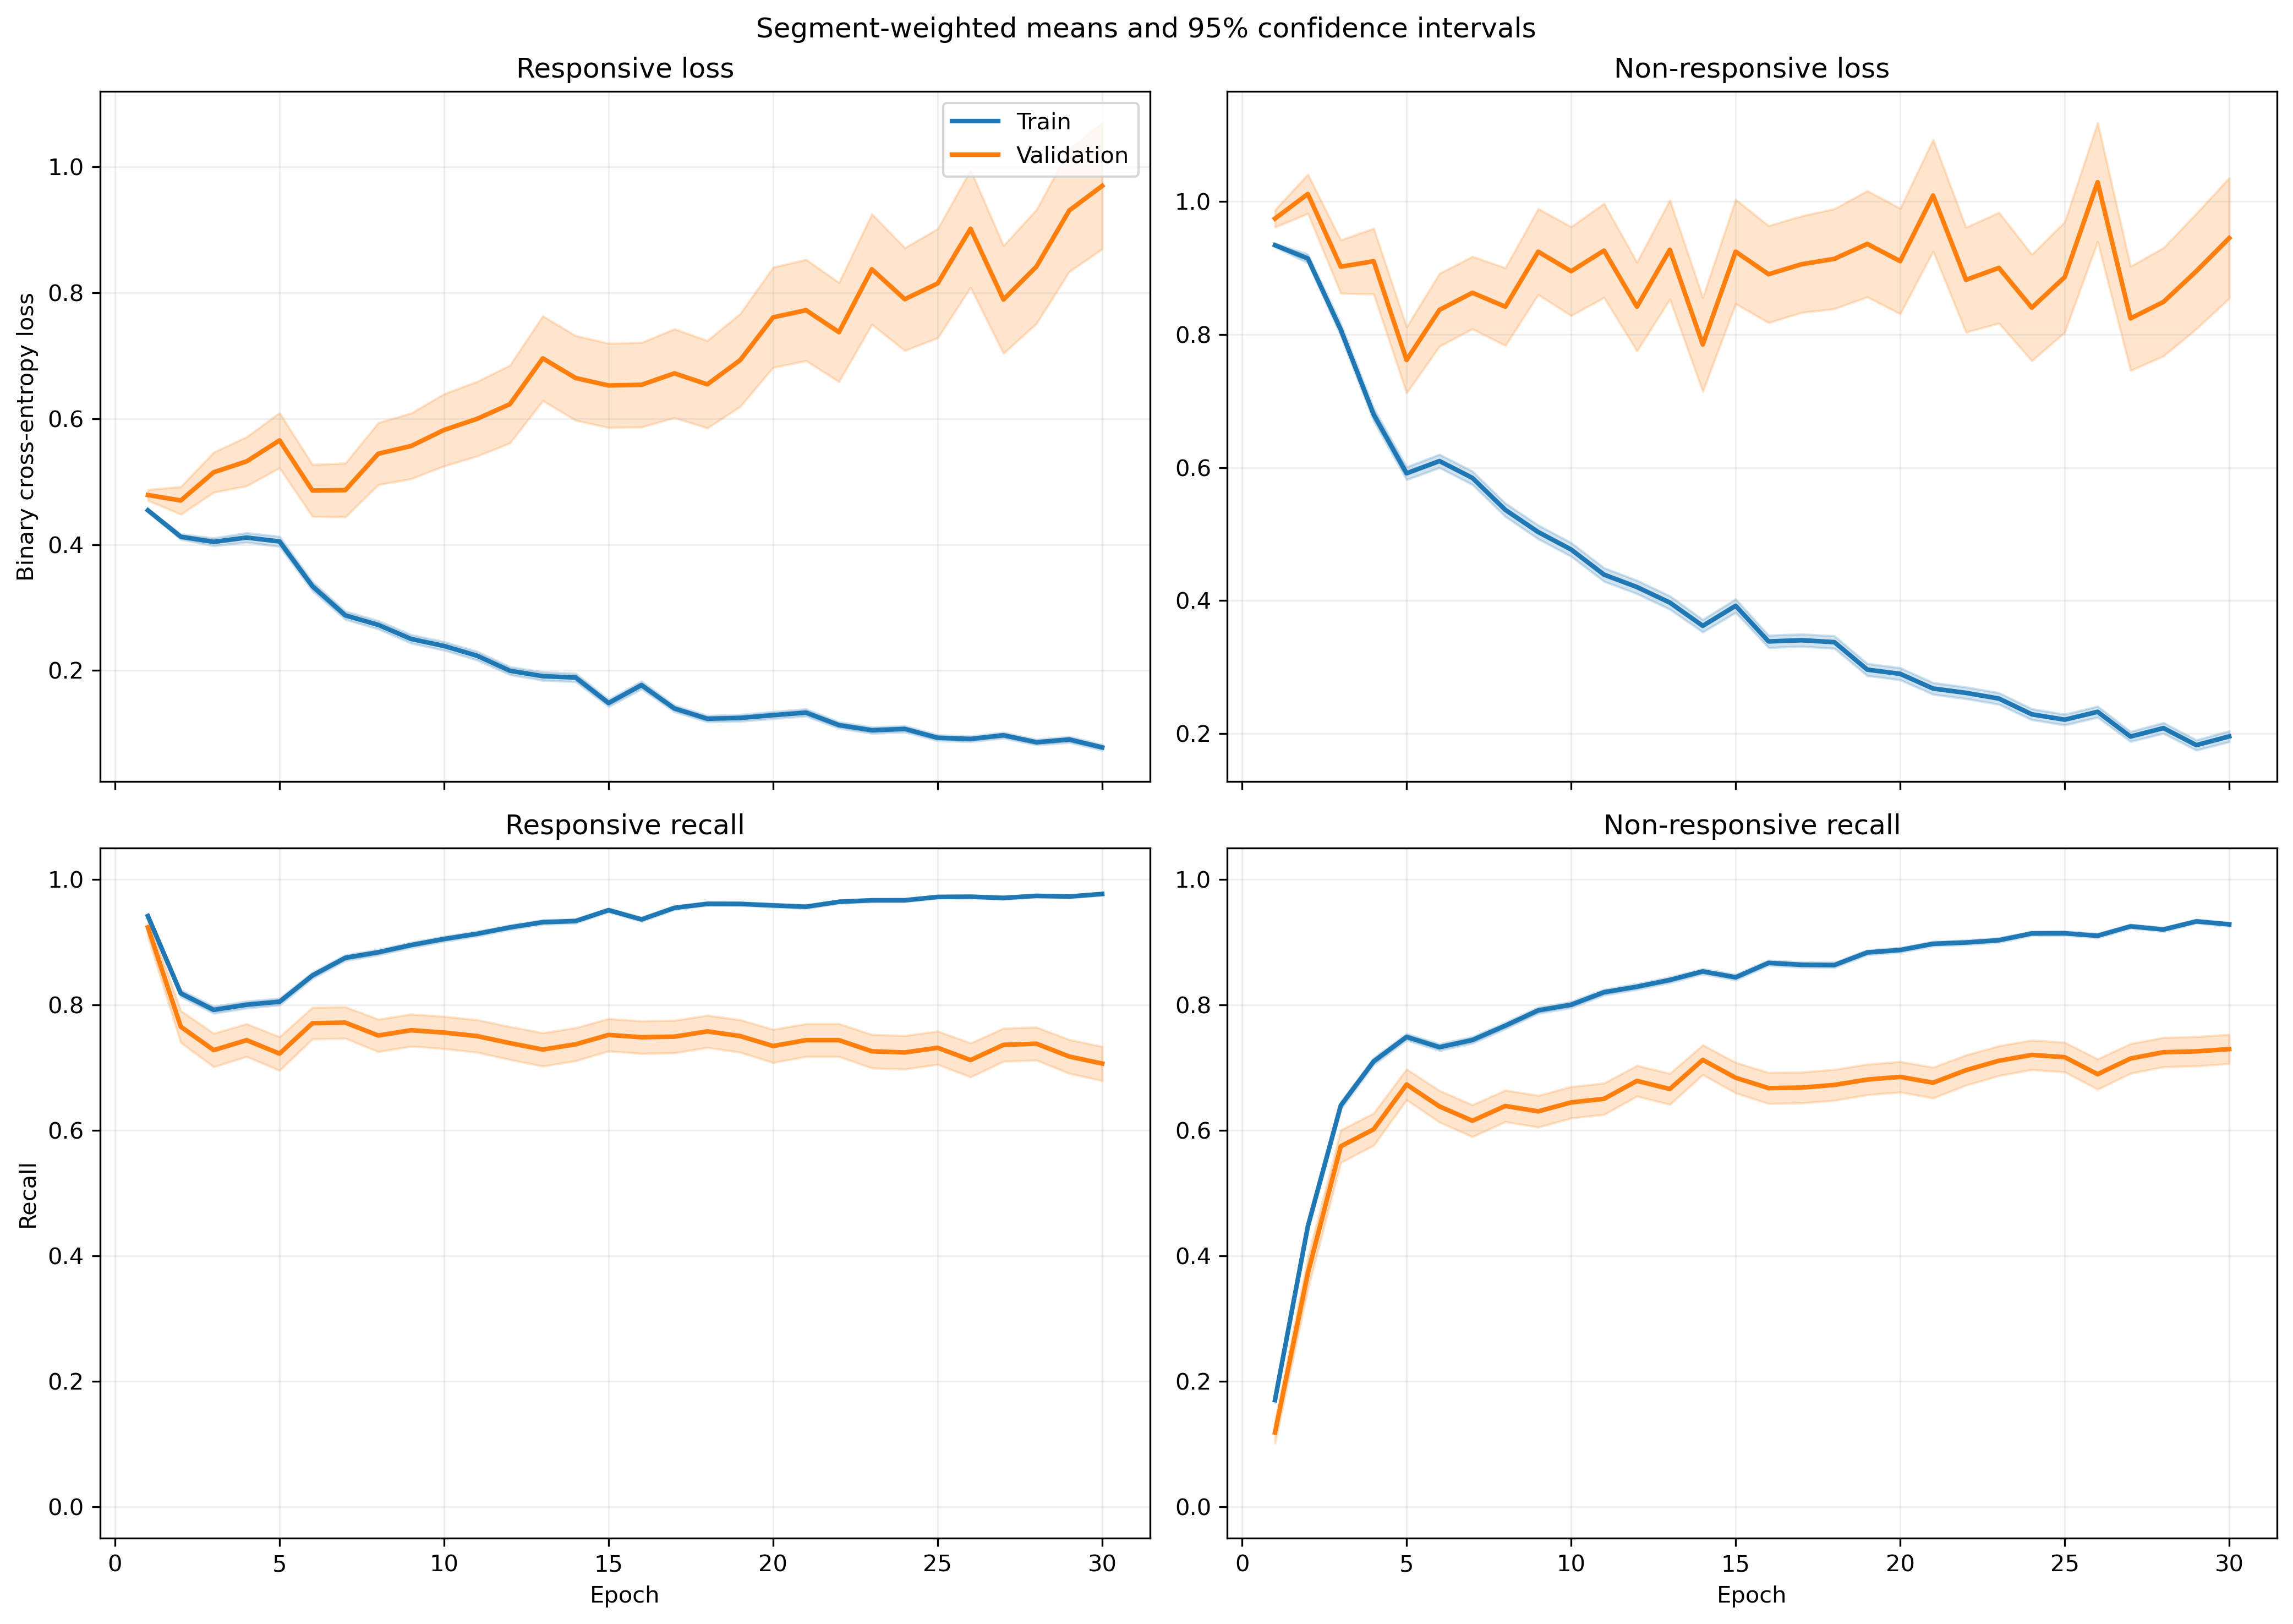

The table this chart was drawn from, first rows:
fold, epoch, split, r_loss, r_loss_count, r_loss_sum, r_loss_sum_sq, r_recall, r_recall_count, r_recall_sum, r_recall_sum_sq, nr_loss, nr_loss_count, nr_loss_sum, nr_loss_sum_sq, nr_recall, nr_recall_count, nr_recall_sum, nr_recall_sum_sq
1, 1, train, 0.4706, 1063, 500.2, 251.3, 0.952, 1063, 1012, 1012, 0.9216, 1401, 1291, 1250, 0.1349, 1401, 189.0, 189.0
1, 1, validation, 0.3671, 10, 3.671, 1.365, 1.0, 10, 10.0, 10.0, , 0, 0.0, 0.0, , 0, 0.0, 0.0
1, 2, train, 0.4181, 1063, 444.4, 264.7, 0.8316, 1063, 884.0, 884.0, 0.9123, 1401, 1278, 1471, 0.4168, 1401, 584.0, 584.0
1, 2, validation, 0.1957, 10, 1.957, 0.4399, 1.0, 10, 10.0, 10.0, , 0, 0.0, 0.0, , 0, 0.0, 0.0
1, 3, train, 0.3862, 1063, 410.5, 326.7, 0.8203, 1063, 872.0, 872.0, 0.8682, 1401, 1216, 1724, 0.576, 1401, 807.0, 807.0
1, 3, validation, 0.1825, 10, 1.825, 0.4235, 1.0, 10, 10.0, 10.0, , 0, 0.0, 0.0, , 0, 0.0, 0.0
1, 4, train, 0.4142, 1063, 440.3, 510.2, 0.7977, 1063, 848.0, 848.0, 0.6847, 1401, 959.3, 1621, 0.7131, 1401, 999.0, 999.0
1, 4, validation, 0.1005, 10, 1.005, 0.1373, 1.0, 10, 10.0, 10.0, , 0, 0.0, 0.0, , 0, 0.0, 0.0
1, 5, train, 0.3534, 1063, 375.7, 395, 0.8325, 1063, 885.0, 885.0, 0.6266, 1401, 877.9, 1432, 0.7366, 1401, 1032, 1032
1, 5, validation, 0.09177, 10, 0.9177, 0.09624, 1.0, 10, 10.0, 10.0, , 0, 0.0, 0.0, , 0, 0.0, 0.0
1, 6, train, 0.3356, 1063, 356.8, 501.1, 0.8542, 1063, 908.0, 908.0, 0.6218, 1401, 871.2, 1810, 0.7438, 1401, 1042, 1042
1, 6, validation, 0.04772, 10, 0.4772, 0.02513, 1.0, 10, 10.0, 10.0, , 0, 0.0, 0.0, , 0, 0.0, 0.0
1, 7, train, 0.2996, 1063, 318.5, 388.3, 0.8645, 1063, 919.0, 919.0, 0.5441, 1401, 762.3, 1424, 0.7744, 1401, 1085, 1085
1, 7, validation, 0.06729, 10, 0.6729, 0.05135, 1.0, 10, 10.0, 10.0, , 0, 0.0, 0.0, , 0, 0.0, 0.0
1, 8, train, 0.2319, 1063, 246.5, 290.3, 0.8993, 1063, 956.0, 956.0, 0.5564, 1401, 779.5, 1503, 0.7495, 1401, 1050, 1050
1, 8, validation, 0.03891, 10, 0.3891, 0.01711, 1.0, 10, 10.0, 10.0, , 0, 0.0, 0.0, , 0, 0.0, 0.0
1, 9, train, 0.2612, 1063, 277.7, 391.1, 0.8984, 1063, 955.0, 955.0, 0.4196, 1401, 587.9, 1119, 0.8308, 1401, 1164, 1164
1, 9, validation, 0.0395, 10, 0.395, 0.01777, 1.0, 10, 10.0, 10.0, , 0, 0.0, 0.0, , 0, 0.0, 0.0
1, 10, train, 0.2927, 1063, 311.1, 449.3, 0.8768, 1063, 932.0, 932.0, 0.3575, 1401, 500.8, 884.9, 0.8537, 1401, 1196, 1196
1, 10, validation, 0.04871, 10, 0.4871, 0.02659, 1.0, 10, 10.0, 10.0, , 0, 0.0, 0.0, , 0, 0.0, 0.0
1, 11, train, 0.2156, 1063, 229.2, 305.7, 0.9163, 1063, 974.0, 974.0, 0.3431, 1401, 480.7, 861.5, 0.848, 1401, 1188, 1188
1, 11, validation, 0.03895, 10, 0.3895, 0.01791, 1.0, 10, 10.0, 10.0, , 0, 0.0, 0.0, , 0, 0.0, 0.0
1, 12, train, 0.1786, 1063, 189.8, 231.8, 0.937, 1063, 996.0, 996.0, 0.3698, 1401, 518.1, 934.8, 0.8408, 1401, 1178, 1178
1, 12, validation, 0.03831, 10, 0.3831, 0.01949, 1.0, 10, 10.0, 10.0, , 0, 0.0, 0.0, , 0, 0.0, 0.0
1, 13, train, 0.1961, 1063, 208.4, 323.3, 0.9417, 1063, 1001, 1001, 0.3446, 1401, 482.8, 925.6, 0.8615, 1401, 1207, 1207
1, 13, validation, 0.05357, 10, 0.5357, 0.05123, 1.0, 10, 10.0, 10.0, , 0, 0.0, 0.0, , 0, 0.0, 0.0
1, 14, train, 0.1421, 1063, 151.1, 153.6, 0.9539, 1063, 1014, 1014, 0.3407, 1401, 477.4, 991.3, 0.8715, 1401, 1221, 1221
1, 14, validation, 0.08189, 10, 0.8189, 0.1145, 1.0, 10, 10.0, 10.0, , 0, 0.0, 0.0, , 0, 0.0, 0.0
1, 15, train, 0.1463, 1063, 155.5, 166.8, 0.9558, 1063, 1016, 1016, 0.3459, 1401, 484.7, 976.4, 0.8601, 1401, 1205, 1205
1, 15, validation, 0.08458, 10, 0.8458, 0.08963, 1.0, 10, 10.0, 10.0, , 0, 0.0, 0.0, , 0, 0.0, 0.0
1, 16, train, 0.1874, 1063, 199.2, 364.4, 0.9436, 1063, 1003, 1003, 0.2422, 1401, 339.3, 727.5, 0.9072, 1401, 1271, 1271
1, 16, validation, 0.04779, 10, 0.4779, 0.04187, 1.0, 10, 10.0, 10.0, , 0, 0.0, 0.0, , 0, 0.0, 0.0
1, 17, train, 0.1271, 1063, 135.1, 126, 0.9652, 1063, 1026, 1026, 0.3272, 1401, 458.4, 859.6, 0.8558, 1401, 1199, 1199
1, 17, validation, 0.1522, 10, 1.522, 0.5129, 1.0, 10, 10.0, 10.0, , 0, 0.0, 0.0, , 0, 0.0, 0.0
1, 18, train, 0.0992, 1063, 105.4, 136.9, 0.9784, 1063, 1040, 1040, 0.374, 1401, 524, 1194, 0.8522, 1401, 1194, 1194
1, 18, validation, 0.06587, 10, 0.6587, 0.09422, 1.0, 10, 10.0, 10.0, , 0, 0.0, 0.0, , 0, 0.0, 0.0
1, 19, train, 0.1218, 1063, 129.5, 194, 0.9624, 1063, 1023, 1023, 0.2525, 1401, 353.7, 793, 0.8994, 1401, 1260, 1260
1, 19, validation, 0.05628, 10, 0.5628, 0.07034, 1.0, 10, 10.0, 10.0, , 0, 0.0, 0.0, , 0, 0.0, 0.0
1, 20, train, 0.1568, 1063, 166.7, 210, 0.9473, 1063, 1007, 1007, 0.196, 1401, 274.6, 509.1, 0.9222, 1401, 1292, 1292
1, 20, validation, 0.1026, 10, 1.026, 0.2875, 1.0, 10, 10.0, 10.0, , 0, 0.0, 0.0, , 0, 0.0, 0.0
1, 21, train, 0.1664, 1063, 176.8, 303, 0.9407, 1063, 1000, 1000, 0.2318, 1401, 324.8, 836.4, 0.9158, 1401, 1283, 1283
1, 21, validation, 0.2566, 10, 2.566, 1.147, 0.9, 10, 9.0, 9.0, , 0, 0.0, 0.0, , 0, 0.0, 0.0
1, 22, train, 0.1127, 1063, 119.8, 143.4, 0.9614, 1063, 1022, 1022, 0.2283, 1401, 319.9, 681.4, 0.9122, 1401, 1278, 1278
1, 22, validation, 0.07295, 10, 0.7295, 0.1416, 1.0, 10, 10.0, 10.0, , 0, 0.0, 0.0, , 0, 0.0, 0.0
1, 23, train, 0.04583, 1063, 48.72, 24.07, 0.9906, 1063, 1053, 1053, 0.4049, 1401, 567.2, 1212, 0.8287, 1401, 1161, 1161
1, 23, validation, 0.04628, 10, 0.4628, 0.02761, 1.0, 10, 10.0, 10.0, , 0, 0.0, 0.0, , 0, 0.0, 0.0
1, 24, train, 0.109, 1063, 115.8, 143.3, 0.9643, 1063, 1025, 1025, 0.1682, 1401, 235.7, 437.9, 0.9322, 1401, 1306, 1306
1, 24, validation, 0.2837, 10, 2.837, 3.285, 0.9, 10, 9.0, 9.0, , 0, 0.0, 0.0, , 0, 0.0, 0.0
1, 25, train, 0.08388, 1063, 89.16, 124.3, 0.9727, 1063, 1034, 1034, 0.242, 1401, 339, 855.9, 0.9029, 1401, 1265, 1265
1, 25, validation, 0.0619, 10, 0.619, 0.08614, 1.0, 10, 10.0, 10.0, , 0, 0.0, 0.0, , 0, 0.0, 0.0
1, 26, train, 0.1231, 1063, 130.8, 183.4, 0.9577, 1063, 1018, 1018, 0.1334, 1401, 186.9, 343.1, 0.9493, 1401, 1330, 1330
1, 26, validation, 0.0855, 10, 0.855, 0.1226, 1.0, 10, 10.0, 10.0, , 0, 0.0, 0.0, , 0, 0.0, 0.0
1, 27, train, 0.1677, 1063, 178.2, 343, 0.9341, 1063, 993.0, 993.0, 0.1236, 1401, 173.1, 407.3, 0.9557, 1401, 1339, 1339
1, 27, validation, 0.1365, 10, 1.365, 0.7426, 0.9, 10, 9.0, 9.0, , 0, 0.0, 0.0, , 0, 0.0, 0.0
1, 28, train, 0.07775, 1063, 82.65, 96.59, 0.9765, 1063, 1038, 1038, 0.1883, 1401, 263.8, 625.5, 0.9322, 1401, 1306, 1306
1, 28, validation, 0.01601, 10, 0.1601, 0.003057, 1.0, 10, 10.0, 10.0, , 0, 0.0, 0.0, , 0, 0.0, 0.0
1, 29, train, 0.06163, 1063, 65.51, 69.34, 0.984, 1063, 1046, 1046, 0.1557, 1401, 218.1, 545, 0.9443, 1401, 1323, 1323
1, 29, validation, 0.03321, 10, 0.3321, 0.01529, 1.0, 10, 10.0, 10.0, , 0, 0.0, 0.0, , 0, 0.0, 0.0
1, 30, train, 0.04564, 1063, 48.51, 29.11, 0.9878, 1063, 1050, 1050, 0.2313, 1401, 324, 653.1, 0.9072, 1401, 1271, 1271
1, 30, validation, 0.05264, 10, 0.5264, 0.03626, 1.0, 10, 10.0, 10.0, , 0, 0.0, 0.0, , 0, 0.0, 0.0
... 1,140 more rows
